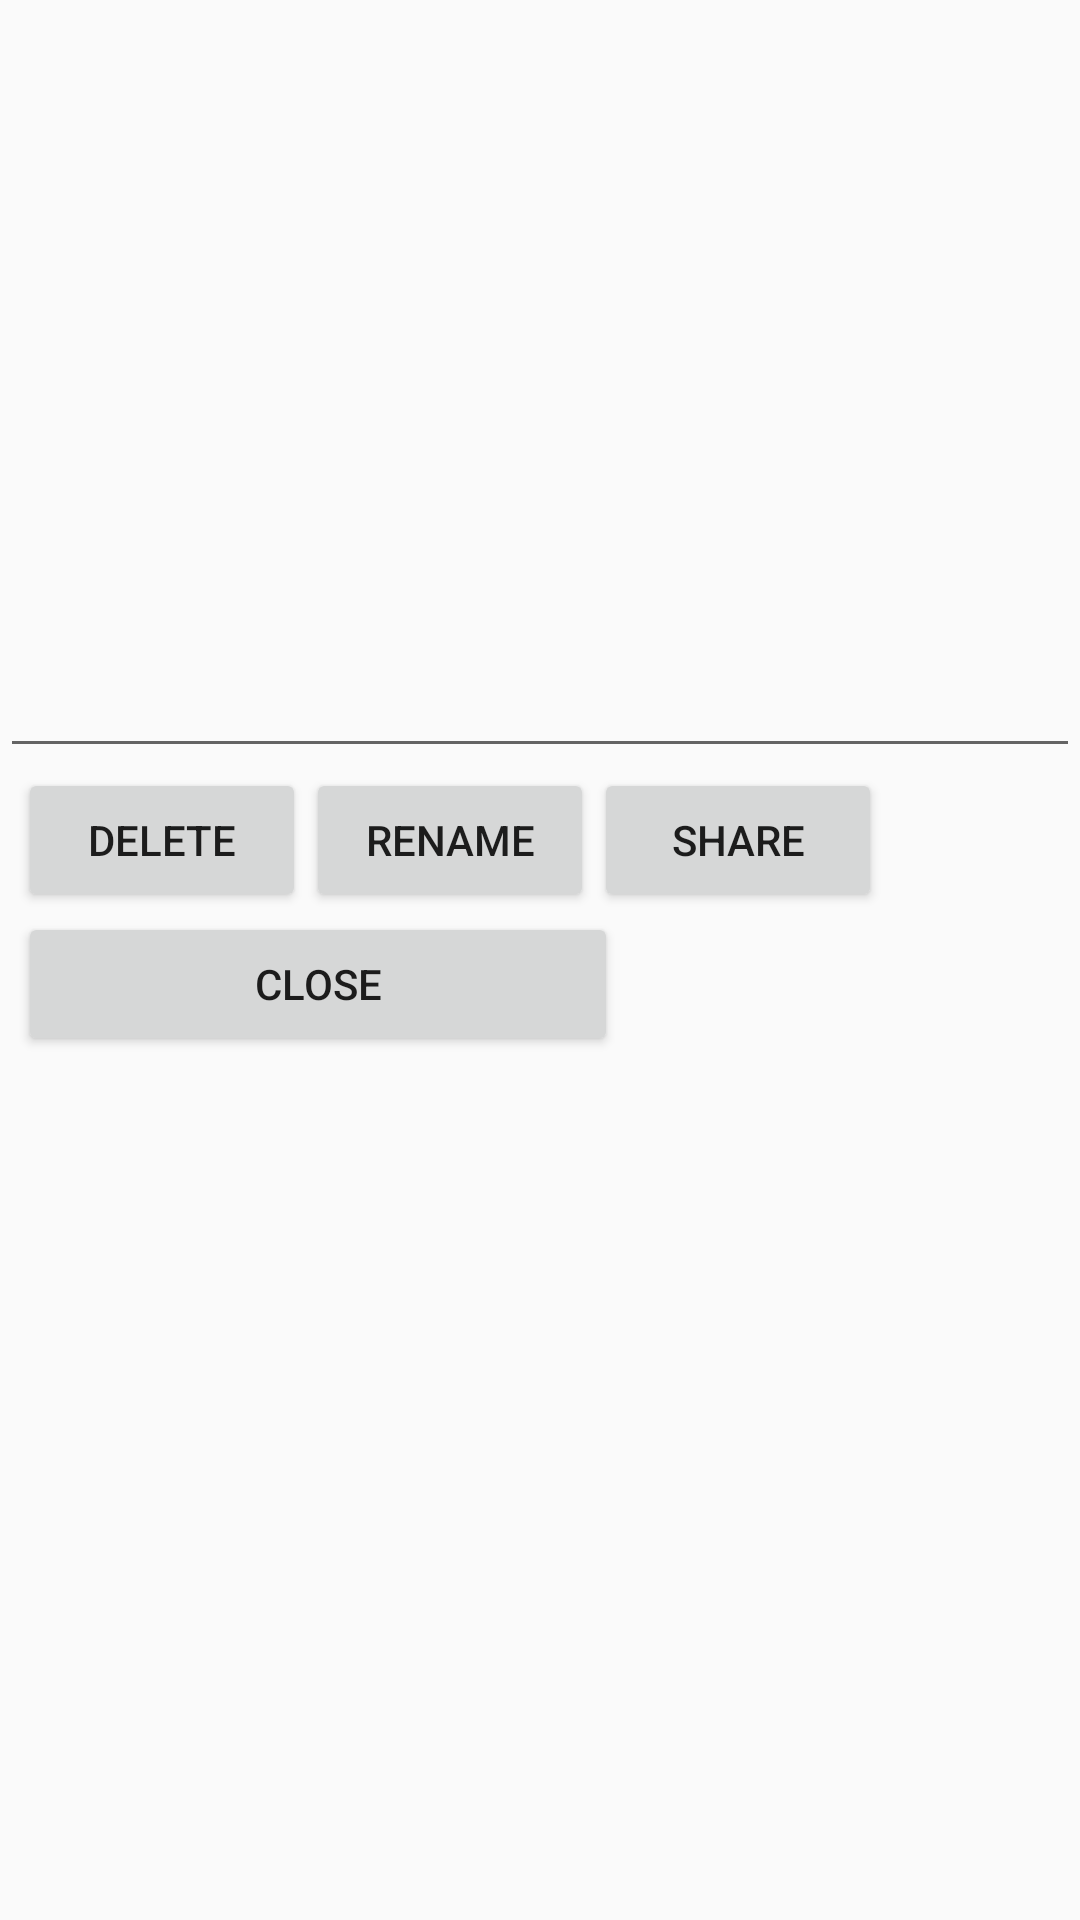

Here is an Android app screen rendered from its layout file. Give the layout XML and the strings, colors and styles it references.
<!-- AndroidManifest.xml: application theme AppTheme -->
<!-- res/layout/file_manage.xml -->
<?xml version="1.0" encoding="utf-8"?>

<LinearLayout xmlns:android="http://schemas.android.com/apk/res/android"
    android:layout_width="wrap_content"
    android:layout_height="wrap_content"
    android:orientation="vertical" >

    <EditText
        android:id="@+id/filenameText"
        android:layout_width="wrap_content"
        android:layout_height="0dp"
        android:layout_weight="2"
        android:ems="20"
        android:inputType="text"
        android:maxEms="20" >
    </EditText>

    <RelativeLayout
        android:layout_width="wrap_content"
        android:layout_height="0dp"
        android:layout_weight="3"
        android:paddingLeft="6dp"
        android:paddingRight="6dp" >

        <Button
            android:id="@+id/delete"
            android:layout_width="96dp"
            android:layout_height="wrap_content"
            android:focusable="true"
            android:focusableInTouchMode="true"
            android:text="@string/delete" >

            <requestFocus />
        </Button>

        <Button
            android:id="@+id/rename"
            android:layout_width="96dp"
            android:layout_height="wrap_content"
            android:layout_toRightOf="@id/delete"
            android:text="@string/rename" >
        </Button>

        <Button
            android:id="@+id/share"
            android:layout_width="96dp"
            android:layout_height="wrap_content"
            android:layout_toRightOf="@id/rename"
            android:text="@string/share" >
        </Button>
        
        <Button
            android:id="@+id/close"
            android:layout_width="200dp"
            android:layout_height="wrap_content"
            android:layout_below="@id/rename"
            android:text="@string/close" >
        </Button>
    </RelativeLayout>

</LinearLayout>
<!-- resources referenced by this layout -->
<resources>
  <string name="close">Close</string>
  <string name="delete">Delete</string>
  <string name="rename">Rename</string>
  <string name="share">Share</string>
  <style name="AppTheme" parent="AppBaseTheme">
          
           <item name="android:actionBarStyle">@style/MyActionBar</item>
      </style>
  <style name="AppBaseTheme" parent="Theme.AppCompat.Light">
          
      </style>
  <style name="MyActionBar" parent="@android:style/Widget.Holo.Light.ActionBar">
          <item name="android:background">@color/blue</item>
      </style>
  <color name="blue">#ff0000ff</color>
</resources>
